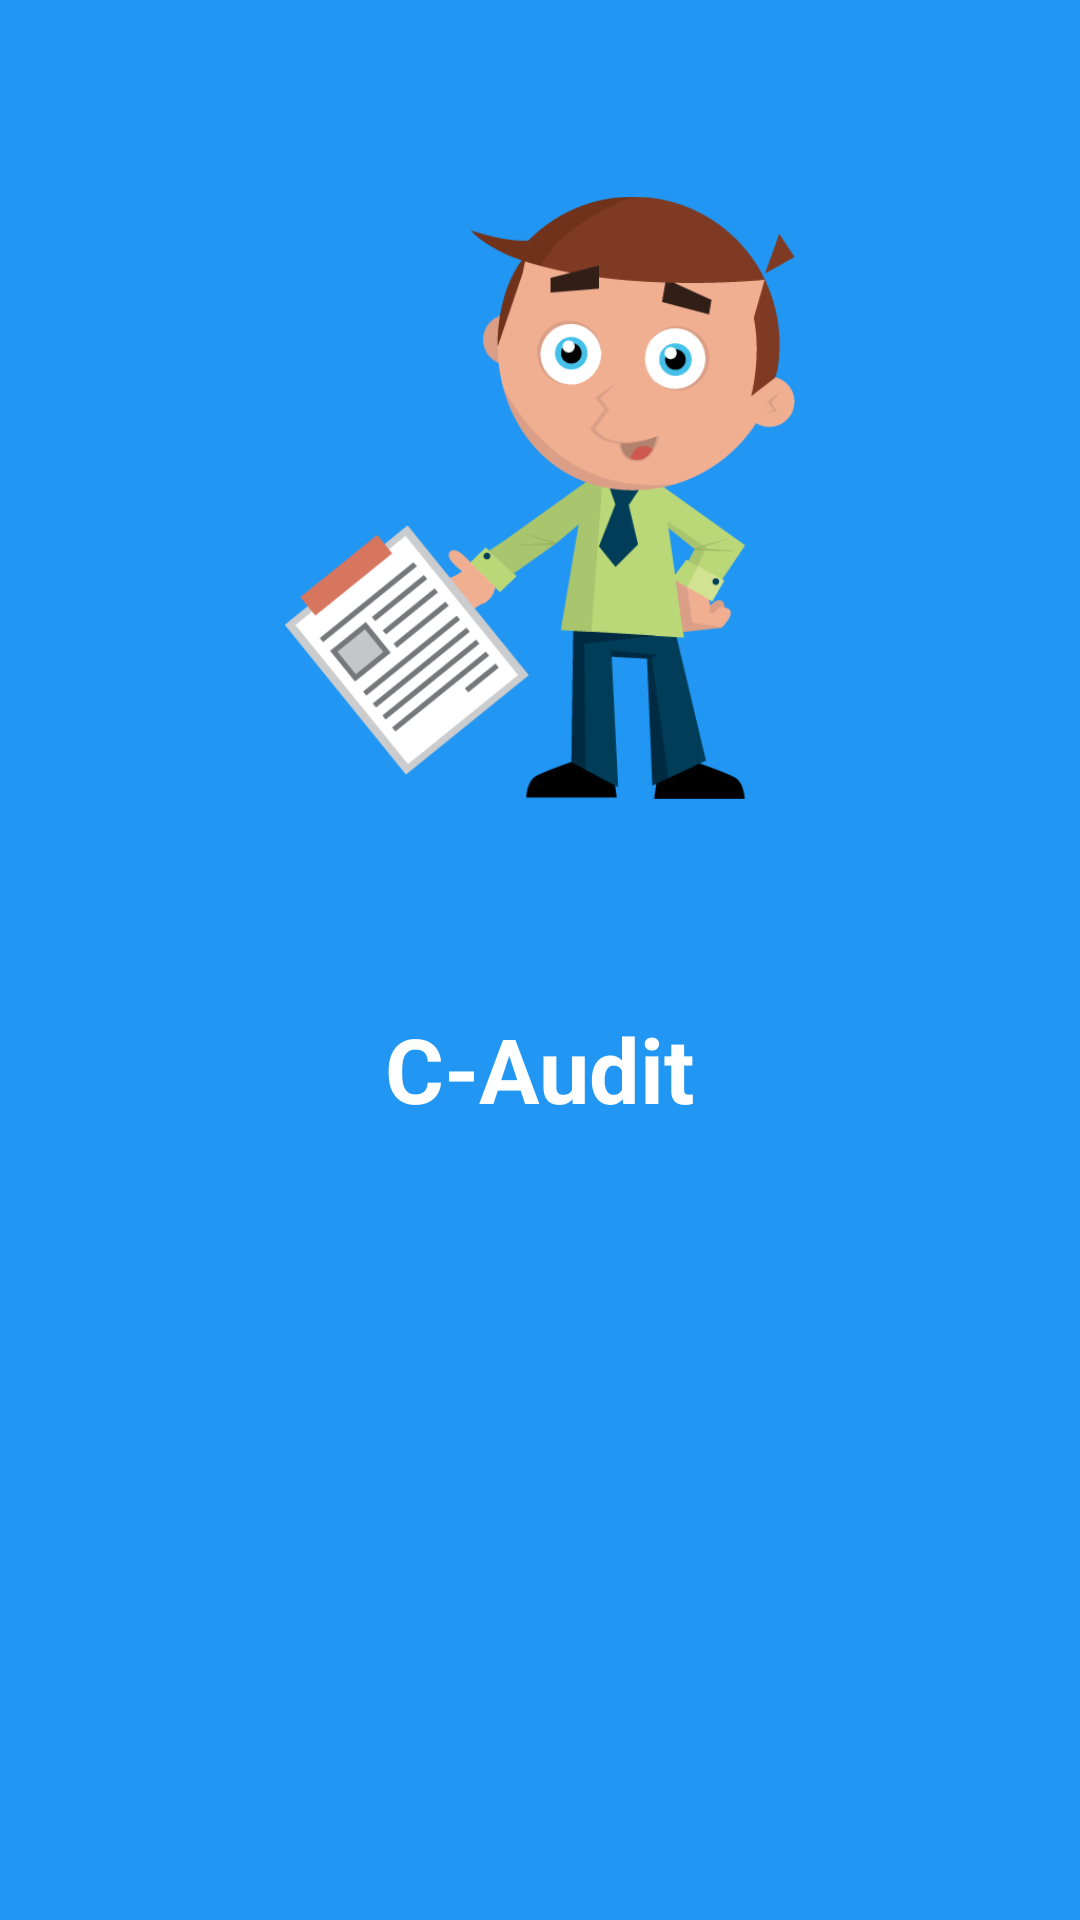

Layout XML and referenced resources for this Android screen:
<!-- AndroidManifest.xml: application theme AppTheme -->
<!-- res/layout/activity_splash.xml -->
<?xml version="1.0" encoding="utf-8"?>
<LinearLayout xmlns:android="http://schemas.android.com/apk/res/android"
    xmlns:tools="http://schemas.android.com/tools"
    android:layout_width="match_parent"
    android:layout_height="match_parent"
    android:background="@color/colorPrimary"
    android:orientation="vertical"
    android:paddingBottom="@dimen/activity_vertical_margin"
    android:paddingLeft="@dimen/activity_horizontal_margin"
    android:paddingRight="@dimen/activity_horizontal_margin"
    android:paddingTop="@dimen/activity_vertical_margin"
    tools:context=".Activities.Splash">

    <ImageView
        android:layout_width="170dp"
        android:layout_height="300dp"
        android:layout_gravity="center_horizontal"
        android:src="@drawable/ic_logo"/>
    <TextView
        android:layout_width="wrap_content"
        android:layout_height="wrap_content"
        android:layout_gravity="center_horizontal"
        android:layout_marginTop="20dp"
        android:text="@string/logoname"
        android:textColor="@color/white"
        android:textSize="30sp"
        android:textStyle="bold" />
</LinearLayout>
<!-- resources referenced by this layout -->
<resources>
  <color name="colorPrimary">#2196f3</color>
  <color name="white">#ffffff</color>
  <dimen name="activity_horizontal_margin">16dp</dimen>
  <dimen name="activity_vertical_margin">16dp</dimen>
  <!-- drawable ic_logo: png bitmap (drawable, 41254 bytes) -->
  <string name="logoname">C-Audit</string>
  <style name="AppTheme" parent="Theme.AppCompat.Light.DarkActionBar">
          
          <item name="colorPrimary">@color/colorPrimary</item>
          <item name="colorPrimaryDark">@color/colorPrimaryDark</item>
          <item name="colorAccent">@color/colorAccent</item>
      </style>
  <color name="colorPrimaryDark">#1976d2</color>
  <color name="colorAccent">#1976d2</color>
</resources>
